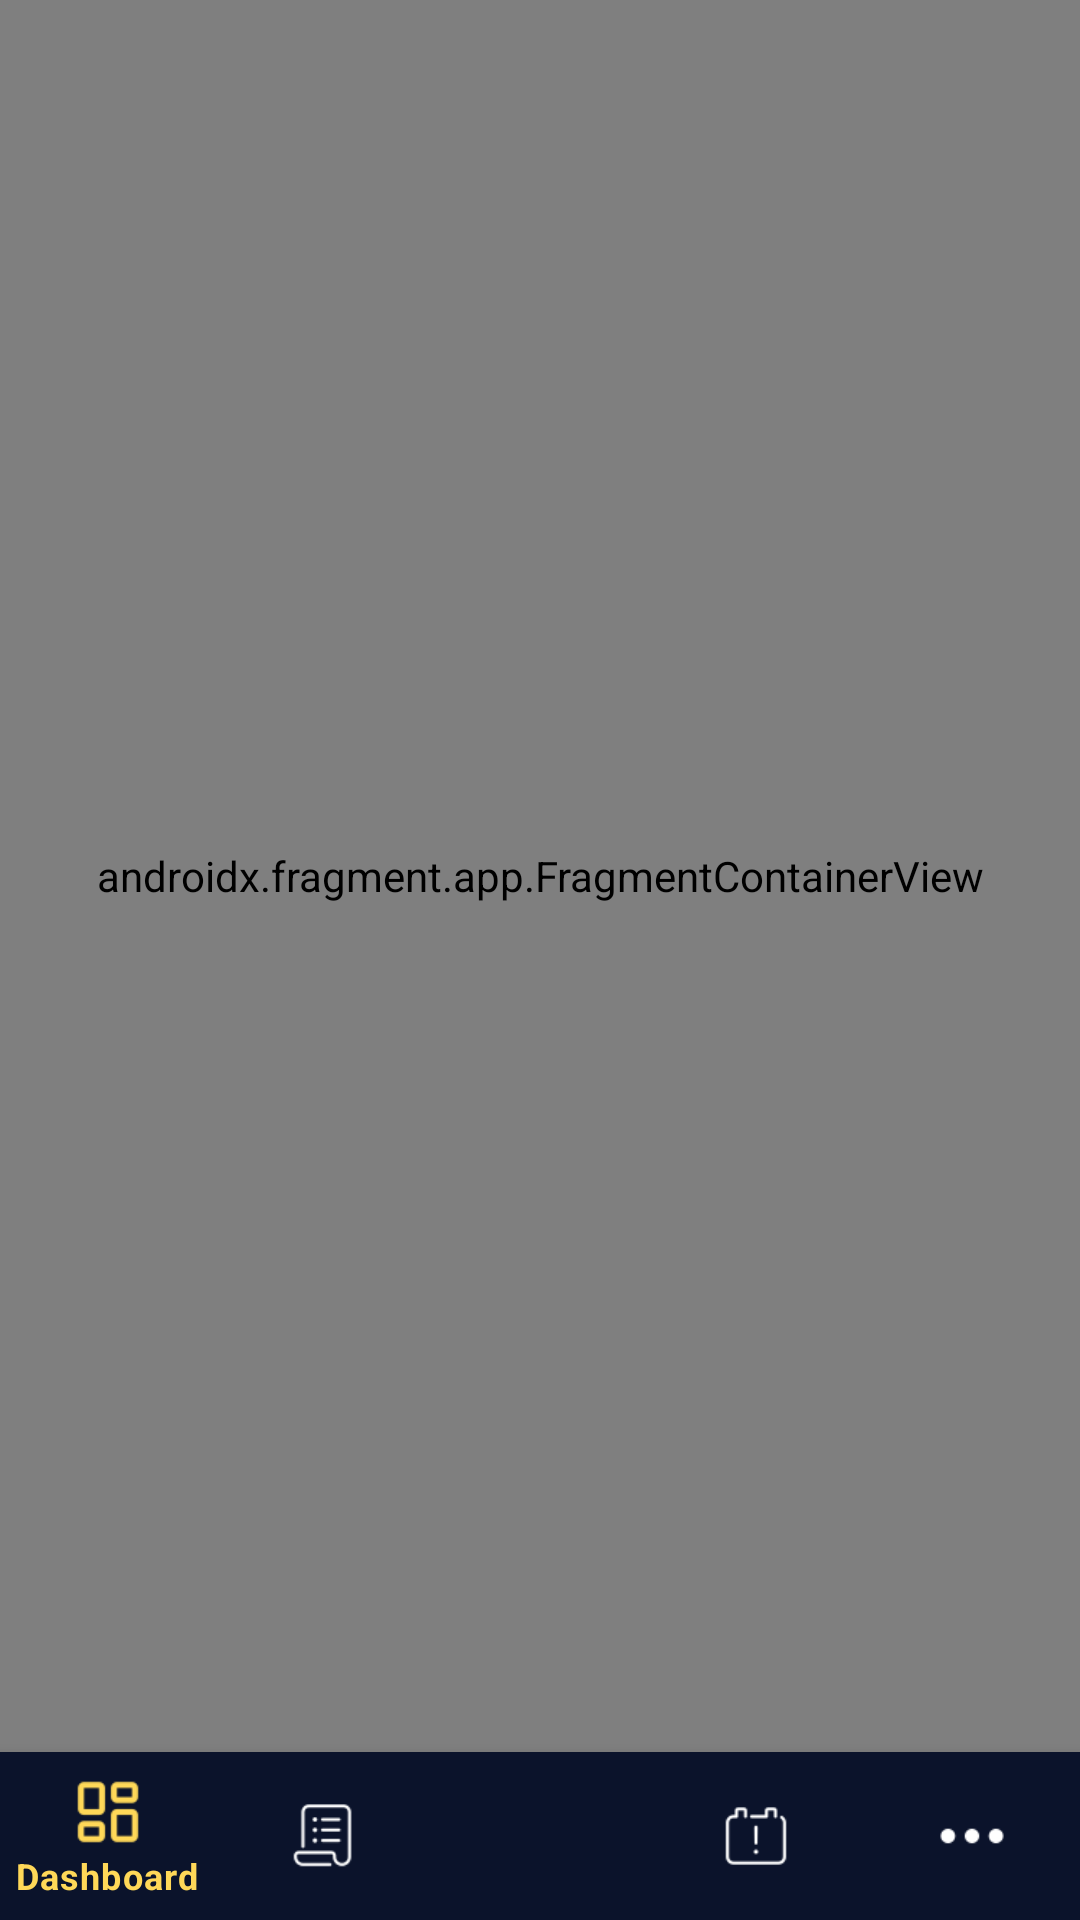

Produce the Android XML layout that renders to this screen, including the resource entries it uses.
<!-- AndroidManifest.xml: application theme Theme.AutoPayrollMobile -->
<!-- res/layout/navbarmain.xml -->
<?xml version="1.0" encoding="utf-8"?>
<RelativeLayout xmlns:android="http://schemas.android.com/apk/res/android"
    xmlns:app="http://schemas.android.com/apk/res-auto"
    xmlns:tools="http://schemas.android.com/tools"
    android:layout_width="match_parent"
    android:layout_height="match_parent"
    tools:context=".mainApp.NavbarActivity">

    <androidx.fragment.app.FragmentContainerView
        android:id="@+id/nav_host_fragment"
        android:name="androidx.navigation.fragment.NavHostFragment"
        android:layout_width="match_parent"
        android:layout_height="match_parent"
        android:layout_above="@+id/bottom_navigation"

        app:navGraph="@navigation/mobile_navigation"

        app:defaultNavHost="true" />

    <com.google.android.material.bottomnavigation.BottomNavigationView
        android:id="@+id/bottom_navigation"
        android:layout_width="match_parent"
        android:layout_height="wrap_content"
        android:layout_alignParentBottom="true"
        android:background="@color/deep_indigo_bottom_nav"
        app:itemIconTint="@color/bottom_nav_item_color_selector"
        app:itemTextColor="@color/bottom_nav_item_color_selector"
        app:menu="@menu/bottom_nav_menu" />

</RelativeLayout>
<!-- resources referenced by this layout -->
<resources>
  <color name="deep_indigo_bottom_nav">#0B132B</color>
  <style name="Theme.AutoPayrollMobile" parent="Theme.MaterialComponents.Light.NoActionBar">
          
          <item name="colorPrimary">@color/yellow_buttons</item>
          <item name="colorPrimaryVariant">@color/deep_indigo_bottom_nav</item> 
          <item name="colorOnPrimary">@color/text_primary</item> 
  
          
          <item name="colorSecondary">@color/active</item>
          <item name="colorSecondaryVariant">@color/active</item> 
          <item name="colorOnSecondary">@color/background</item> 
  
          
          <item name="android:colorBackground">@color/background</item>     
          <item name="colorSurface">@color/card_surface</item>           
  
          
          <item name="colorOnBackground">@color/text_primary</item>       
          <item name="colorOnSurface">@color/text_primary</item>        
  
          
          <item name="colorError">@color/red</item>
          <item name="colorOnError">@color/background</item>             
  
          
          <item name="android:statusBarColor" tools:targetApi="l">?attr/colorPrimaryVariant</item>
          
          
  
          
          <item name="android:textColorPrimary">@color/text_primary</item>
          <item name="android:textColorSecondary">@color/text_secondary</item>
          <item name="android:textColorHint">@color/muted_color_text</item>
  
          
          <item name="materialButtonStyle">@style/Widget.App.Button</item>
      </style>
  <color name="yellow_buttons">#FFD858</color>
  <color name="text_primary">#1F2937</color>
  <color name="active">#3CBF6C</color>
  <color name="background">#FDFCF9</color>
  <color name="card_surface">#F6F5F2</color>
  <color name="red">#B82020</color>
  <color name="text_secondary">#4B5563</color>
  <color name="muted_color_text">#9CA3AF</color>
  <style name="Widget.App.Button" parent="Widget.MaterialComponents.Button">
          <item name="backgroundTint">@color/yellow_buttons</item>
          <item name="android:textColor">@color/text_primary</item>
          <item name="rippleColor">@color/card_inner_surface</item> 
      </style>
  <color name="card_inner_surface">#D7D5CE</color>
</resources>
